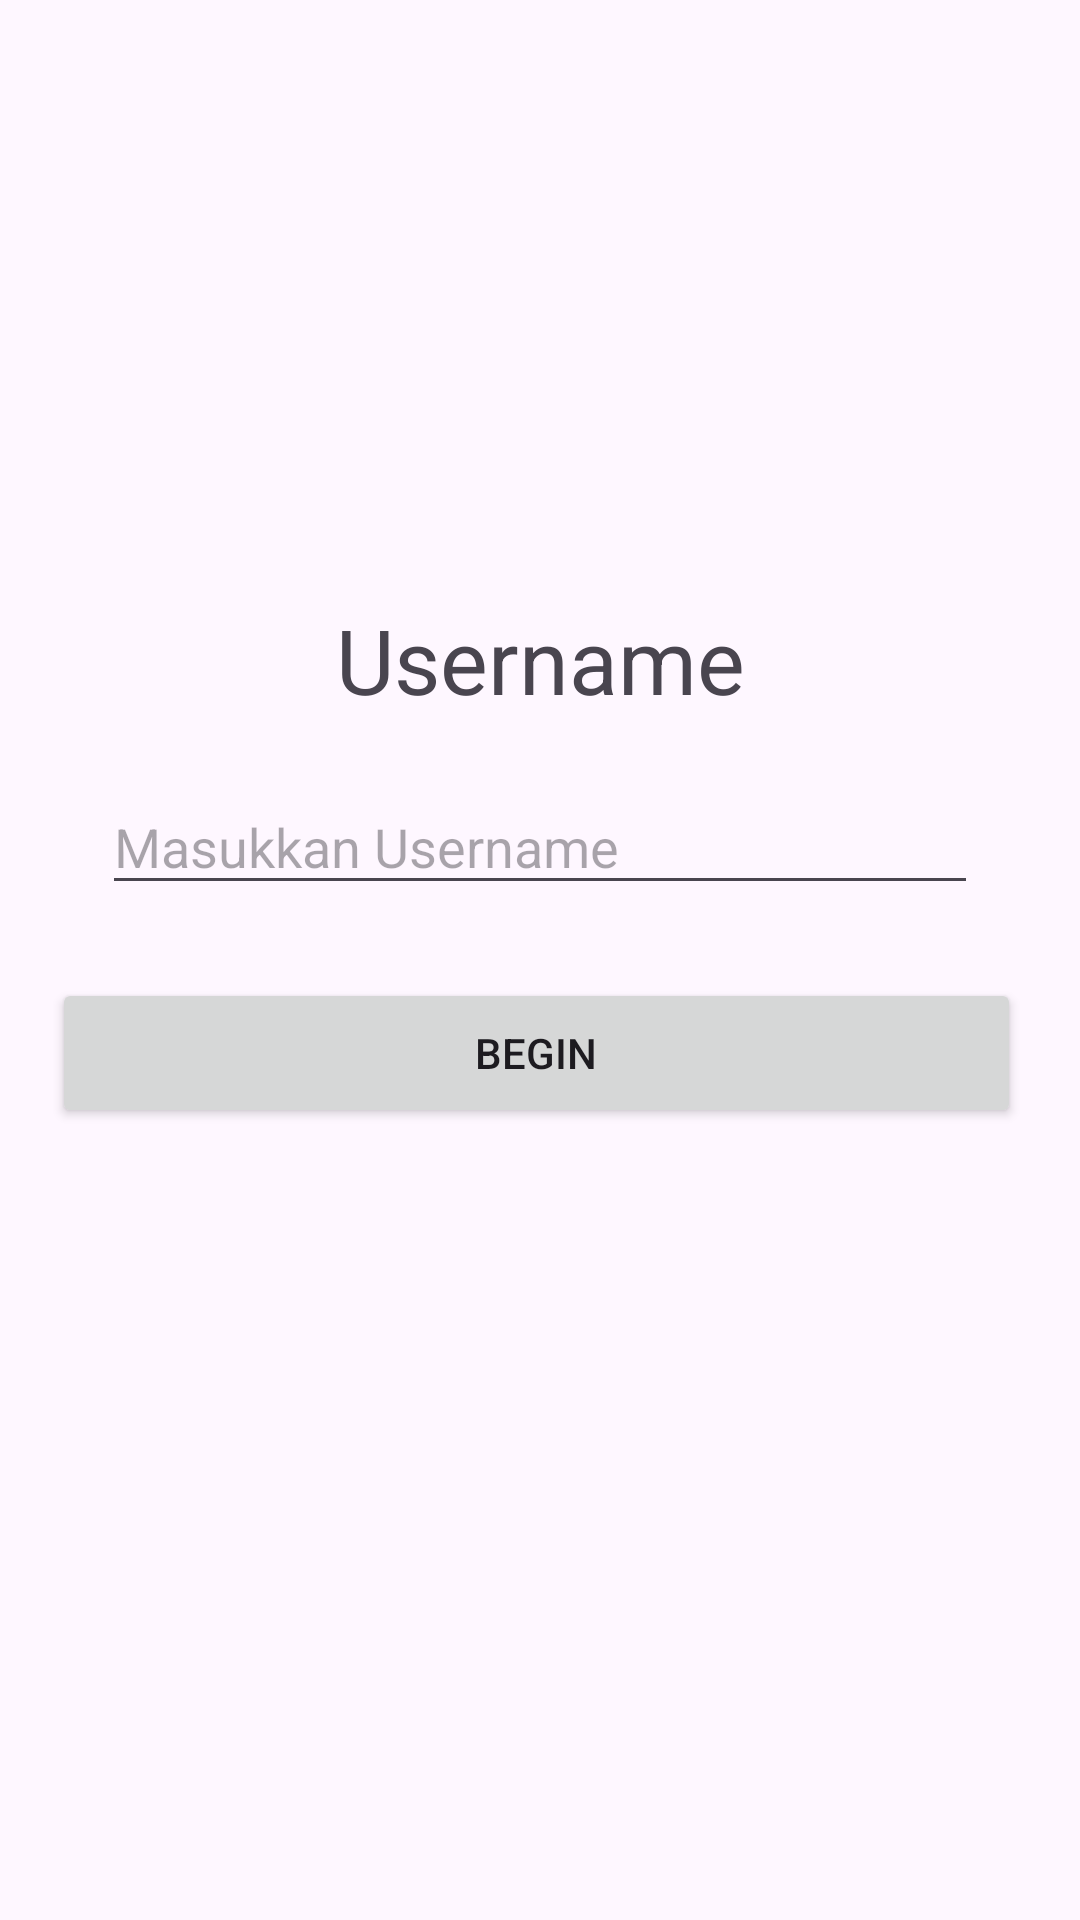

Android layout source for this screen:
<!-- AndroidManifest.xml: application theme Theme.SemogaBisaReviewBuku -->
<!-- res/layout/activity_main.xml -->
<?xml version="1.0" encoding="utf-8"?>
<androidx.constraintlayout.widget.ConstraintLayout xmlns:android="http://schemas.android.com/apk/res/android"
    xmlns:app="http://schemas.android.com/apk/res-auto"
    xmlns:tools="http://schemas.android.com/tools"
    android:layout_width="match_parent"
    android:layout_height="match_parent"
    android:orientation="vertical">

    <EditText
        android:id="@+id/usernameInput"
        android:layout_width="292dp"
        android:layout_height="42dp"
        android:hint="Masukkan Username"
        app:layout_constraintBottom_toTopOf="@+id/beginButton"
        app:layout_constraintEnd_toEndOf="parent"
        app:layout_constraintStart_toStartOf="parent"
        app:layout_constraintTop_toTopOf="parent"
        app:layout_constraintVertical_bias="0.914" />

    <Button
        android:id="@+id/beginButton"
        android:layout_width="323dp"
        android:layout_height="50dp"
        android:layout_marginBottom="264dp"
        android:text="Begin"
        app:layout_constraintBottom_toBottomOf="parent"
        app:layout_constraintEnd_toEndOf="parent"
        app:layout_constraintHorizontal_bias="0.47"
        app:layout_constraintStart_toStartOf="parent" />

    <TextView
        android:id="@+id/textView"
        android:layout_width="wrap_content"
        android:layout_height="wrap_content"
        android:text="Username"
        android:textSize="30dp"
        app:layout_constraintBottom_toTopOf="@+id/usernameInput"
        app:layout_constraintEnd_toEndOf="parent"
        app:layout_constraintStart_toStartOf="parent"
        app:layout_constraintTop_toTopOf="parent"
        app:layout_constraintVertical_bias="0.91" />

</androidx.constraintlayout.widget.ConstraintLayout>
<!-- resources referenced by this layout -->
<resources>
  <style name="Theme.SemogaBisaReviewBuku" parent="Base.Theme.SemogaBisaReviewBuku" />
  <style name="Base.Theme.SemogaBisaReviewBuku" parent="Theme.Material3.DayNight.NoActionBar">
          
          
      </style>
</resources>
